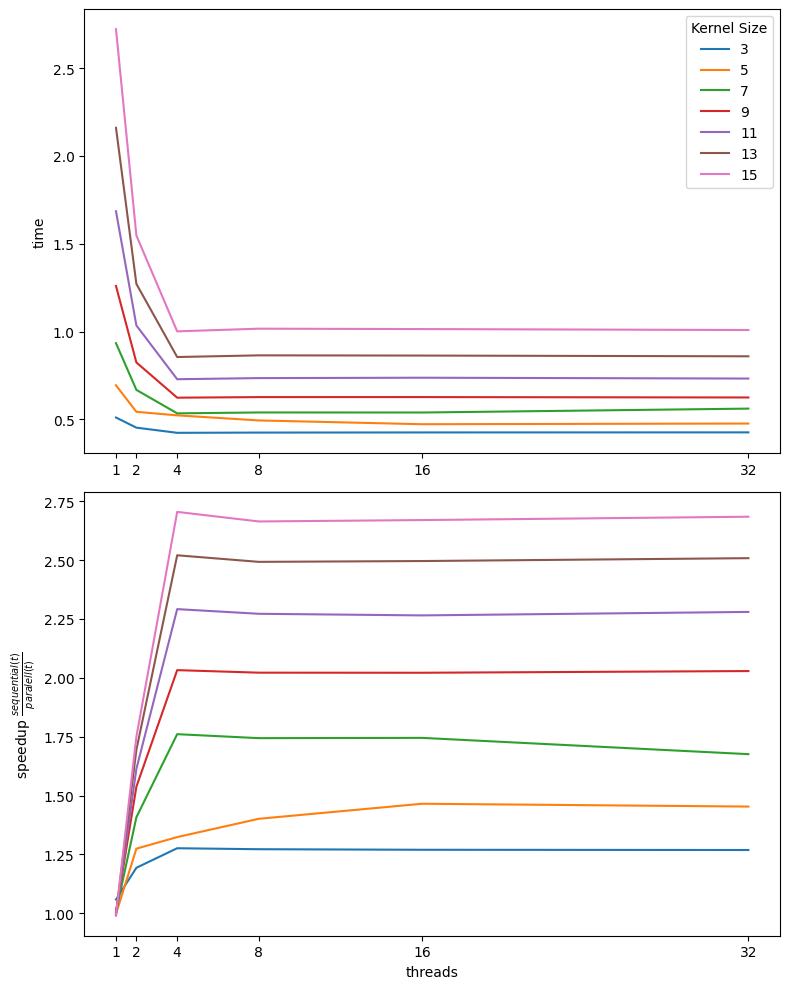

The file beside this chart, header and first rows:
Kernel, Time, Speedup
3, 0.5101, 1.058
3, 0.4524, 1.193
3, 0.423, 1.276
3, 0.4243, 1.272
3, 0.4251, 1.27
3, 0.4255, 1.269
5, 0.6937, 0.9968
5, 0.5426, 1.274
5, 0.5224, 1.324
5, 0.4935, 1.401
5, 0.472, 1.465
5, 0.4759, 1.453
7, 0.9335, 1.007
7, 0.6676, 1.408
7, 0.5338, 1.761
7, 0.539, 1.744
7, 0.5386, 1.745
7, 0.5608, 1.676
9, 1.259, 1.006
9, 0.8238, 1.537
9, 0.6231, 2.032
9, 0.6264, 2.022
9, 0.6265, 2.021
9, 0.6243, 2.029
11, 1.685, 0.9904
11, 1.034, 1.613
11, 0.7283, 2.291
11, 0.7346, 2.272
11, 0.7368, 2.265
11, 0.732, 2.28
13, 2.16, 0.997
13, 1.271, 1.694
13, 0.8547, 2.52
13, 0.8642, 2.492
13, 0.863, 2.496
13, 0.8588, 2.508
15, 2.722, 0.9944
15, 1.547, 1.75
15, 1.001, 2.704
15, 1.016, 2.664
15, 1.014, 2.67
15, 1.009, 2.684
